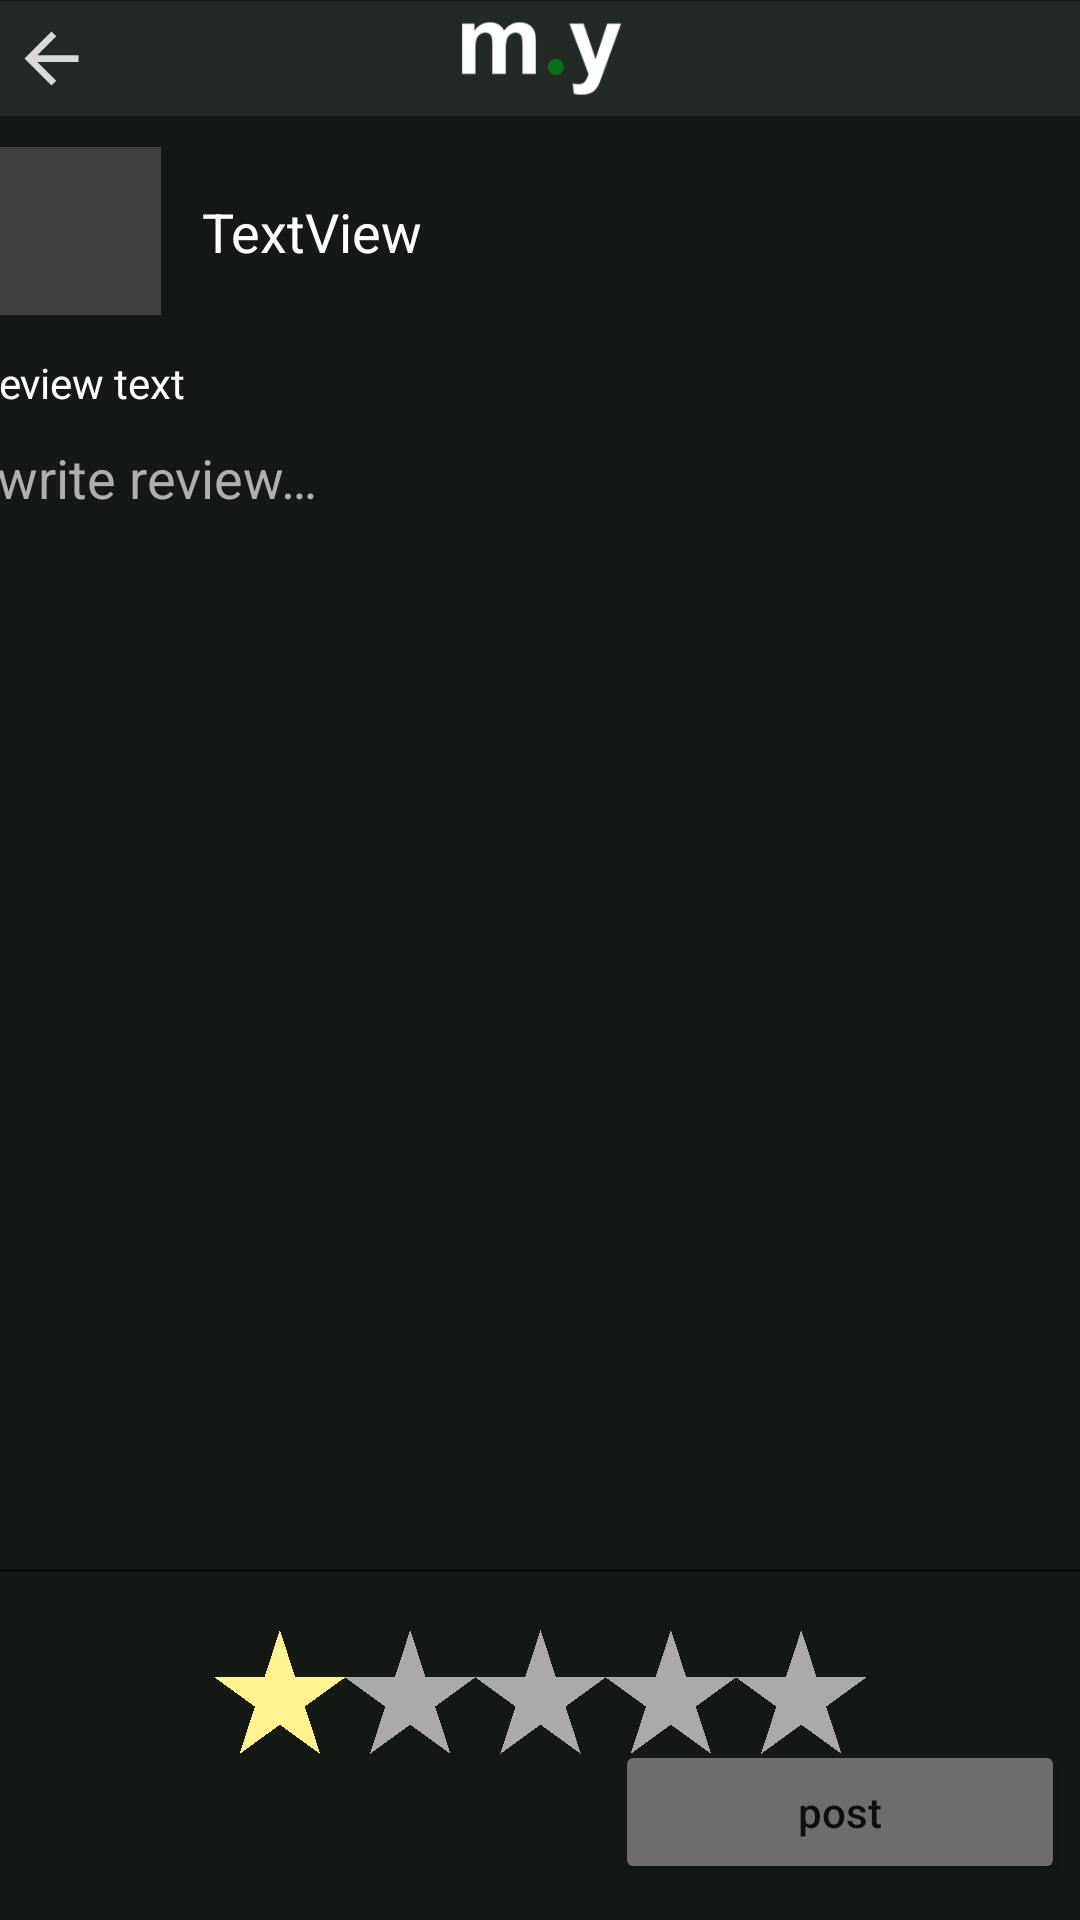

Here is an Android app screen rendered from its layout file. Give the layout XML and the strings, colors and styles it references.
<!-- AndroidManifest.xml: application theme Theme.Musyrd -->
<!-- res/layout/review_upload.xml -->
<?xml version="1.0" encoding="utf-8"?>
<androidx.constraintlayout.widget.ConstraintLayout xmlns:android="http://schemas.android.com/apk/res/android"
    xmlns:app="http://schemas.android.com/apk/res-auto"
    xmlns:tools="http://schemas.android.com/tools"
    android:layout_width="match_parent"
    android:layout_height="match_parent"
    android:background="#141915">

    <ImageView
        android:id="@+id/imageView10"
        android:layout_width="585dp"
        android:layout_height="39dp"
        app:layout_constraintBottom_toBottomOf="parent"
        app:layout_constraintEnd_toEndOf="parent"
        app:layout_constraintStart_toStartOf="parent"
        app:layout_constraintTop_toTopOf="parent"
        app:layout_constraintVertical_bias="0.0"
        app:srcCompat="@drawable/bar" />

    <ImageView
        android:id="@+id/backbuttonRev"
        android:layout_width="34dp"
        android:layout_height="27dp"
        app:layout_constraintBottom_toBottomOf="@+id/imageView10"
        app:layout_constraintEnd_toEndOf="parent"
        app:layout_constraintHorizontal_bias="0.0"
        app:layout_constraintStart_toStartOf="parent"
        app:layout_constraintTop_toTopOf="parent"
        app:srcCompat="@drawable/abc_vector_test"
        app:tint="#DADADA" />

    <ImageView
        android:id="@+id/reviewAlbCover"
        android:layout_width="61dp"
        android:layout_height="56dp"
        android:layout_marginTop="10dp"
        app:layout_constraintBottom_toBottomOf="parent"
        app:layout_constraintEnd_toEndOf="parent"
        app:layout_constraintHorizontal_bias="0.0"
        app:layout_constraintStart_toStartOf="@+id/reviewbox"
        app:layout_constraintTop_toBottomOf="@+id/imageView10"
        app:layout_constraintVertical_bias="0.0"
        app:srcCompat="@drawable/icontemp" />

    <TextView
        android:id="@+id/reviewAlbTitle"
        android:layout_width="wrap_content"
        android:layout_height="wrap_content"
        android:layout_marginStart="5dp"
        android:text="TextView"
        android:textColor="#FFFFFF"
        android:textSize="18sp"
        app:layout_constraintBottom_toBottomOf="@+id/reviewAlbCover"
        app:layout_constraintEnd_toEndOf="parent"
        app:layout_constraintHorizontal_bias="0.03"
        app:layout_constraintStart_toEndOf="@+id/reviewAlbCover"
        app:layout_constraintTop_toTopOf="@+id/reviewAlbCover" />

    <TextView
        android:id="@+id/textView6"
        android:layout_width="wrap_content"
        android:layout_height="wrap_content"
        android:layout_marginTop="13dp"
        android:text="@string/revtxt"
        android:textColor="#FFFFFF"
        android:textSize="14sp"
        app:layout_constraintEnd_toEndOf="@+id/reviewbox"
        app:layout_constraintHorizontal_bias="0.0"
        app:layout_constraintStart_toStartOf="@+id/reviewbox"
        app:layout_constraintTop_toBottomOf="@+id/reviewAlbCover" />

    <Button
        android:id="@+id/postreview"
        android:layout_width="150dp"
        android:layout_height="wrap_content"
        android:layout_marginEnd="5dp"
        android:backgroundTint="#6E6E6E"
        android:text="@string/post"
        android:textAllCaps="false"
        app:layout_constraintBottom_toBottomOf="parent"
        app:layout_constraintEnd_toEndOf="parent"
        app:layout_constraintTop_toTopOf="parent"
        app:layout_constraintVertical_bias="0.98" />

    <EditText
        android:id="@+id/reviewbox"
        android:layout_width="371dp"
        android:layout_height="395dp"
        android:ems="10"
        android:gravity="start"
        android:hint="@string/writerev"
        android:inputType="textMultiLine"
        android:textAlignment="textStart"
        android:textColor="#AFAFAF"
        android:textColorHint="#AFAFAF"
        android:textColorLink="#006A6A6A"
        app:layout_constraintBottom_toTopOf="@+id/postreview"
        app:layout_constraintEnd_toEndOf="parent"
        app:layout_constraintStart_toStartOf="parent"
        app:layout_constraintTop_toBottomOf="@+id/textView6"
        app:layout_constraintVertical_bias="0.0" />

    <ImageView
        android:id="@+id/stars"
        android:layout_width="219dp"
        android:layout_height="64dp"
        app:layout_constraintEnd_toEndOf="parent"
        app:layout_constraintStart_toStartOf="parent"
        app:layout_constraintTop_toBottomOf="@+id/reviewbox"
        app:srcCompat="@drawable/onestar" />

    <TextView
        android:id="@+id/oneStar"
        android:layout_width="45dp"
        android:layout_height="65dp"
        app:layout_constraintBottom_toBottomOf="@+id/stars"
        app:layout_constraintEnd_toEndOf="@+id/stars"
        app:layout_constraintHorizontal_bias="0.0"
        app:layout_constraintStart_toStartOf="@+id/stars"
        app:layout_constraintTop_toBottomOf="@+id/reviewbox" />

    <TextView
        android:id="@+id/twoStar"
        android:layout_width="45dp"
        android:layout_height="65dp"
        app:layout_constraintBottom_toBottomOf="@+id/stars"
        app:layout_constraintEnd_toEndOf="@+id/stars"
        app:layout_constraintHorizontal_bias="0.26"
        app:layout_constraintStart_toStartOf="@+id/stars"
        app:layout_constraintTop_toBottomOf="@+id/reviewbox" />

    <TextView
        android:id="@+id/threeStar"
        android:layout_width="41dp"
        android:layout_height="65dp"
        app:layout_constraintBottom_toBottomOf="@+id/stars"
        app:layout_constraintEnd_toEndOf="@+id/stars"
        app:layout_constraintStart_toStartOf="@+id/stars"
        app:layout_constraintTop_toBottomOf="@+id/reviewbox" />

    <TextView
        android:id="@+id/fourStar"
        android:layout_width="43dp"
        android:layout_height="64dp"
        app:layout_constraintBottom_toBottomOf="@+id/stars"
        app:layout_constraintEnd_toEndOf="@+id/stars"
        app:layout_constraintHorizontal_bias="0.74"
        app:layout_constraintStart_toStartOf="@+id/stars"
        app:layout_constraintTop_toBottomOf="@+id/reviewbox" />

    <TextView
        android:id="@+id/fiveStar"
        android:layout_width="45dp"
        android:layout_height="63dp"
        app:layout_constraintBottom_toBottomOf="@+id/stars"
        app:layout_constraintEnd_toEndOf="@+id/stars"
        app:layout_constraintHorizontal_bias="1.0"
        app:layout_constraintStart_toStartOf="@+id/stars"
        app:layout_constraintTop_toBottomOf="@+id/reviewbox" />

</androidx.constraintlayout.widget.ConstraintLayout>
<!-- resources referenced by this layout -->
<resources>
  <!-- drawable bar: png bitmap (drawable, 6440 bytes) -->
  <!-- drawable icontemp: jpg bitmap (drawable, 10917 bytes) -->
  <!-- drawable onestar: png bitmap (drawable, 194390 bytes) -->
  <string name="post">post</string>
  <string name="revtxt">review text</string>
  <string name="writerev">write review…</string>
  <style name="Theme.Musyrd" parent="Theme.MaterialComponents.DayNight.DarkActionBar">
          
          <item name="colorPrimary">@color/purple_500</item>
          <item name="colorPrimaryVariant">@color/purple_700</item>
          <item name="colorOnPrimary">@color/white</item>
          
          <item name="colorSecondary">@color/teal_200</item>
          <item name="colorSecondaryVariant">@color/teal_700</item>
          <item name="colorOnSecondary">@color/black</item>
          
          <item name="android:statusBarColor"> @color/bar</item>
          
      </style>
  <color name="purple_500">#FF6200EE</color>
  <color name="purple_700">#FF3700B3</color>
  <color name="white">#FFFFFFFF</color>
  <color name="teal_200">#FF03DAC5</color>
  <color name="teal_700">#FF018786</color>
  <color name="black">#FF000000</color>
  <color name="bar">#232924</color>
</resources>
